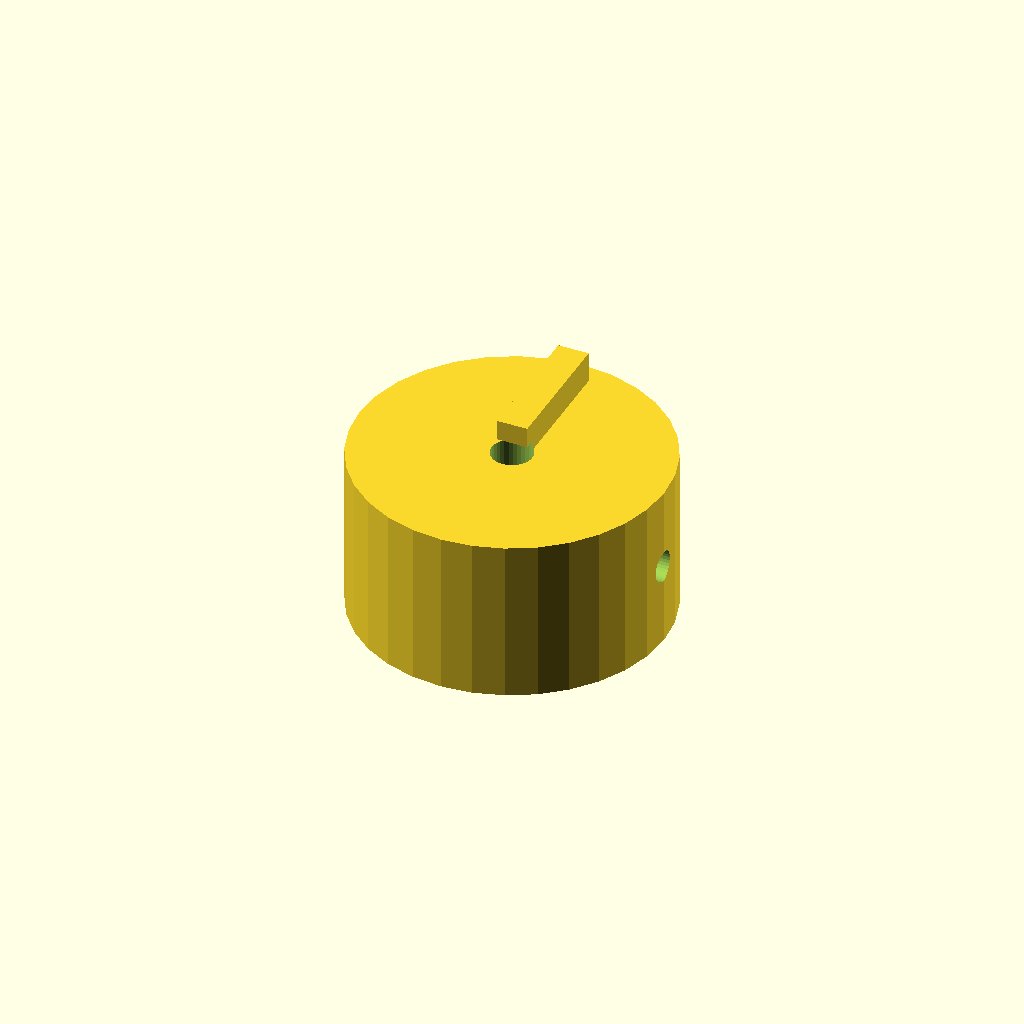
Cell 1 — every parameter at its default value.
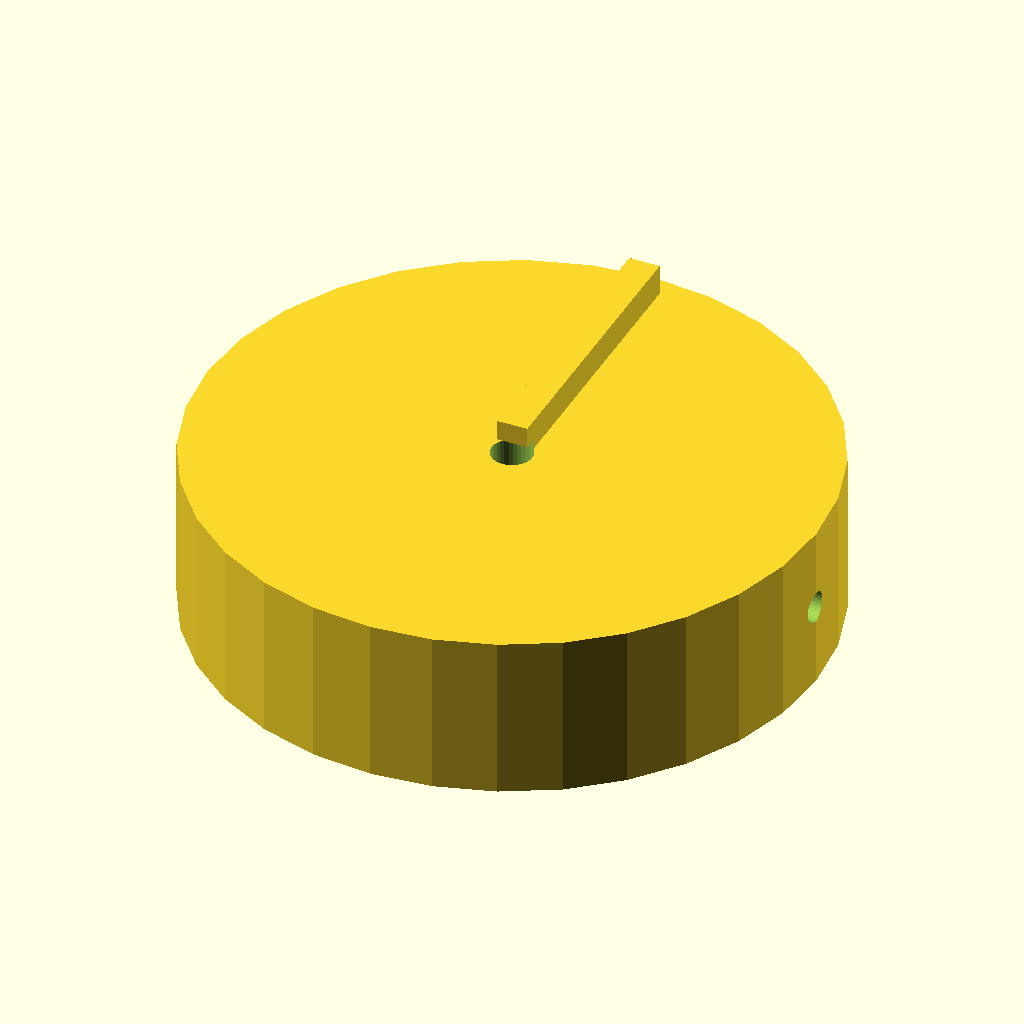
Cell 2: the same model with knob_d = 60.
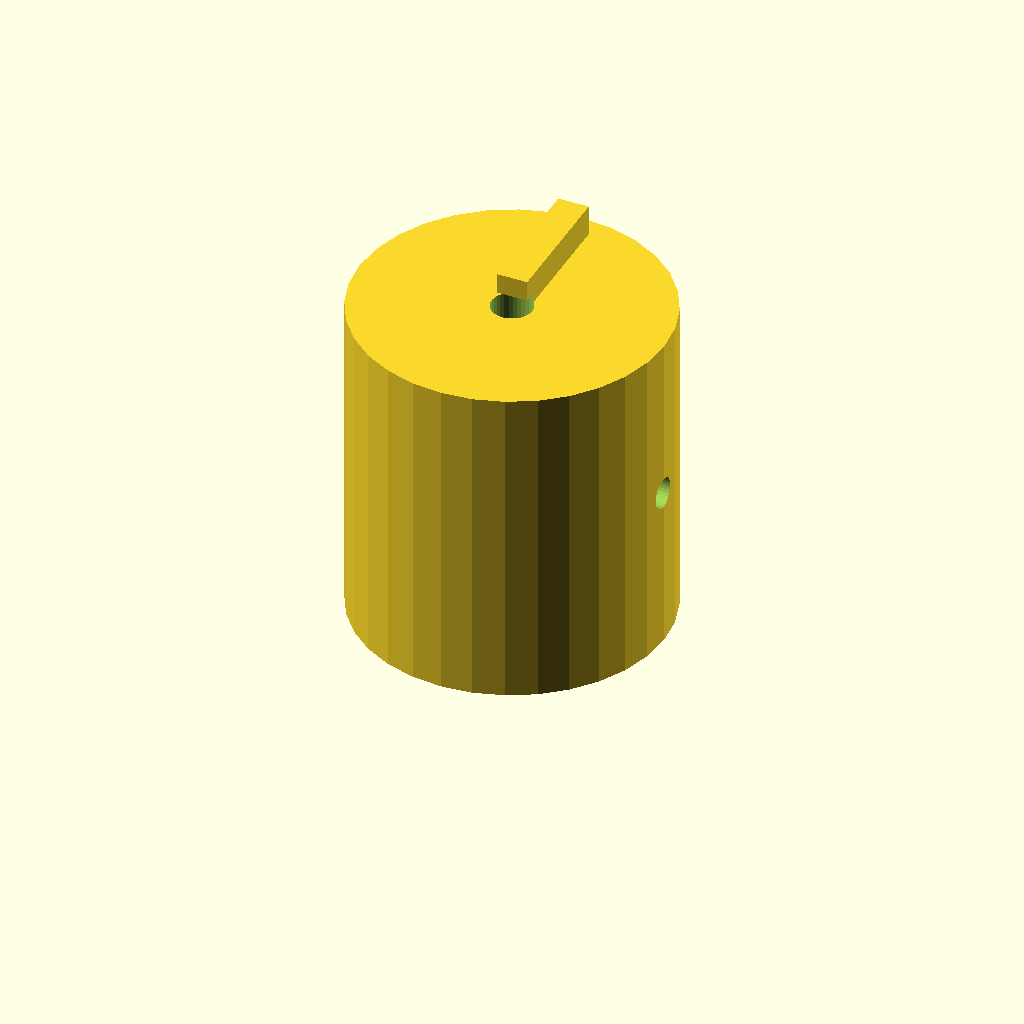
Cell 3 — knob_h set to 32, the other parameters unchanged.
All cells are drawn from one camera (rotation 55°, 0°, 25°, orthographic, colour scheme Cornfield), so only the parameter changes between them.
Source of the model, optional_data/data/solid2/controlknob/part_0125.scad:
$fn = 32;

// ----------------------------------------------------------------------
// Control knob: pointer knob
// ----------------------------------------------------------------------

// --- parameters (mm) ---
rib_w = 3;                // pointer rib width
rib_h = 4;                // pointer rib height
knob_d = 30;              // knob body diameter
knob_h = 16;              // knob body height
bore_d = 4;               // shaft bore diameter
set_d = 3;                // set screw bore diameter
fit_tol = 0.05;           // tolerance for press fits, mm
free_tol = 0.2;           // tolerance for clearance fits, mm

rib_poke = rib_h - 1;  // rib height above the top
total_h = knob_h + rib_h - 1;  // overall height

difference() {
  union() {
    cylinder(h = knob_h, d = knob_d);
    translate([-rib_w / 2, 0, knob_h - 1])
      cube([rib_w, knob_d / 2 - 2, rib_h]);
  }
  translate([0, 0, -1]) cylinder(h = knob_h + 2, d = bore_d);
  translate([-1, 0, knob_h / 2]) rotate([0, 90, 0])
    cylinder(h = knob_d / 2 + bore_d / 2 + 2, d = set_d);}
Parameter table extracted from the source (name, type, default, range or options):
rib_w: number, default 3
rib_h: number, default 4
knob_d: number, default 30
knob_h: number, default 16
bore_d: number, default 4
set_d: number, default 3
fit_tol: number, default 0.05
free_tol: number, default 0.2
